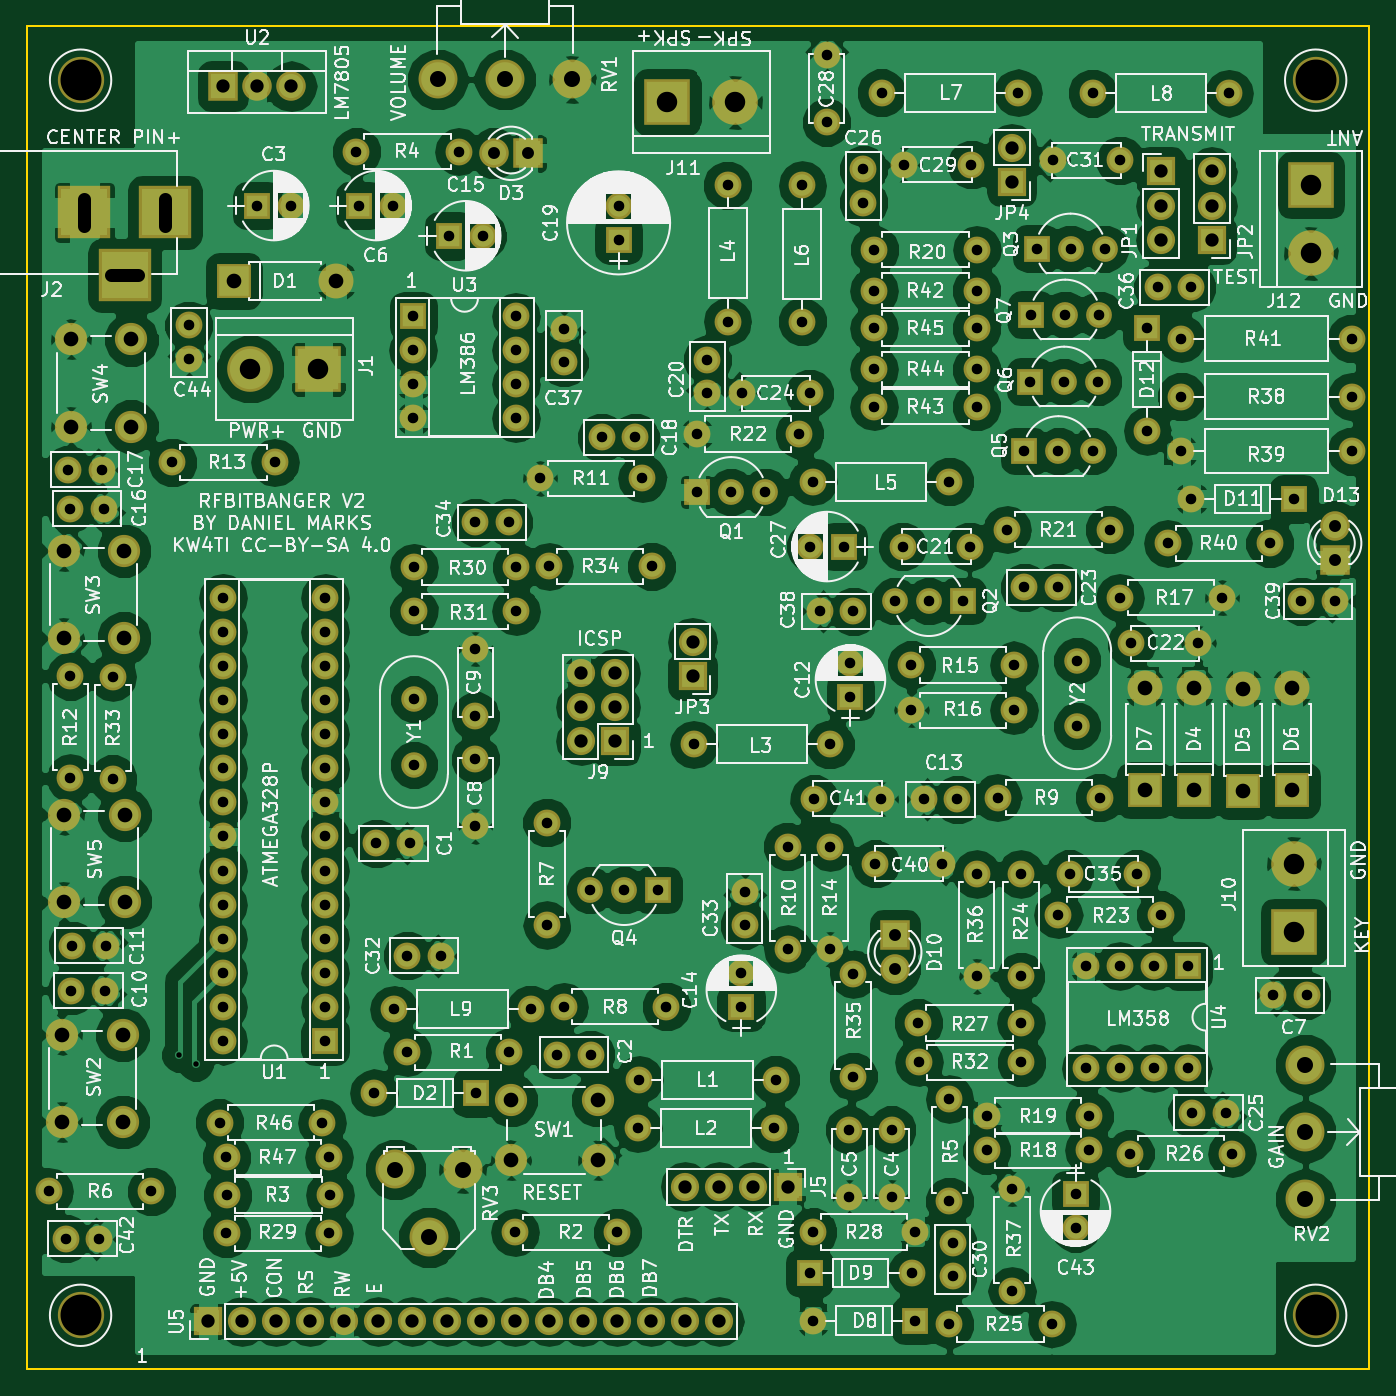
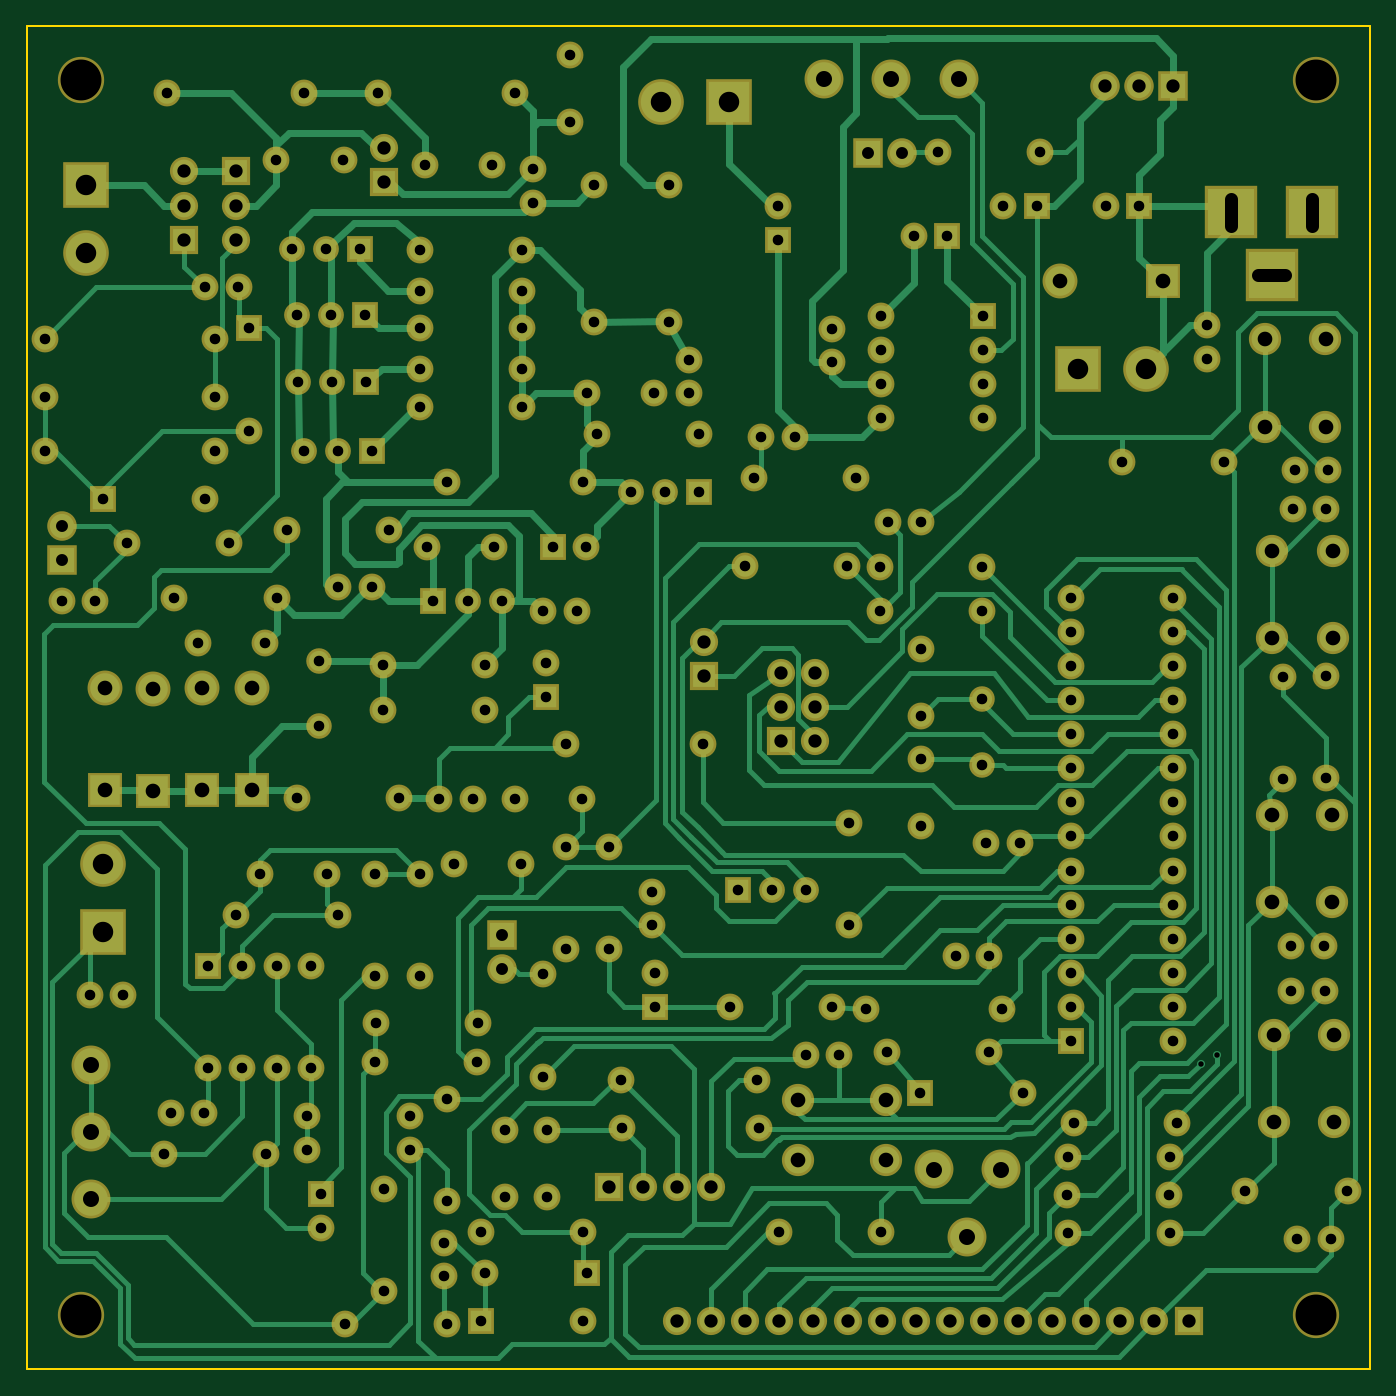
Circuit board: 9 layer files. Board 100.0 x 100.0 mm.
- bottom_copper: RFBitBanger-B.Cu.gbr (61987 bytes)
- bottom_mask: RFBitBanger-B.Mask.gbr (11181 bytes)
- bottom_silk: RFBitBanger-B.SilkS.gbr (265 bytes)
- outline: RFBitBanger-Edge.Cuts.gbr (489 bytes)
- top_copper: RFBitBanger-F.Cu.gbr (312884 bytes)
- top_mask: RFBitBanger-F.Mask.gbr (11181 bytes)
- top_silk: RFBitBanger-F.SilkS.gbr (252591 bytes)
- drill: RFBitBanger-NPTH.drl (206 bytes)
- drill: RFBitBanger.drl (5474 bytes)

=== bottom_copper: RFBitBanger-B.Cu.gbr (61987 bytes, source omitted) ===
=== bottom_mask: RFBitBanger-B.Mask.gbr (11181 bytes, source omitted) ===
=== bottom_silk: RFBitBanger-B.SilkS.gbr ===
G04 #@! TF.FileFunction,Legend,Bot*
%FSLAX46Y46*%
G04 Gerber Fmt 4.6, Leading zero omitted, Abs format (unit mm)*
G04 Created by KiCad (PCBNEW 4.0.7) date 10/10/21 00:05:05*
%MOMM*%
%LPD*%
G01*
G04 APERTURE LIST*
%ADD10C,0.100000*%
G04 APERTURE END LIST*
D10*
M02*

=== outline: RFBitBanger-Edge.Cuts.gbr ===
G04 #@! TF.FileFunction,Profile,NP*
%FSLAX46Y46*%
G04 Gerber Fmt 4.6, Leading zero omitted, Abs format (unit mm)*
G04 Created by KiCad (PCBNEW 4.0.7) date 10/10/21 00:05:05*
%MOMM*%
%LPD*%
G01*
G04 APERTURE LIST*
%ADD10C,0.100000*%
%ADD11C,0.150000*%
G04 APERTURE END LIST*
D10*
D11*
X40000000Y-140000000D02*
X40000000Y-40000000D01*
X140000000Y-140000000D02*
X40000000Y-140000000D01*
X140000000Y-40000000D02*
X140000000Y-140000000D01*
X40000000Y-40000000D02*
X140000000Y-40000000D01*
M02*

=== top_copper: RFBitBanger-F.Cu.gbr (312884 bytes, source omitted) ===
=== top_mask: RFBitBanger-F.Mask.gbr (11181 bytes, source omitted) ===
=== top_silk: RFBitBanger-F.SilkS.gbr (252591 bytes, source omitted) ===
=== drill: RFBitBanger-NPTH.drl ===
M48
;DRILL file {KiCad 4.0.7} date 10/10/21 00:05:06
;FORMAT={-:-/ absolute / inch / decimal}
FMAT,2
INCH,TZ
T1C0.120
%
G90
G05
M72
T1
X1.7323Y-1.7323
X1.7323Y-5.3543
X5.3543Y-1.7323
X5.3543Y-5.3543
T0
M30

=== drill: RFBitBanger.drl (5474 bytes, source omitted) ===
